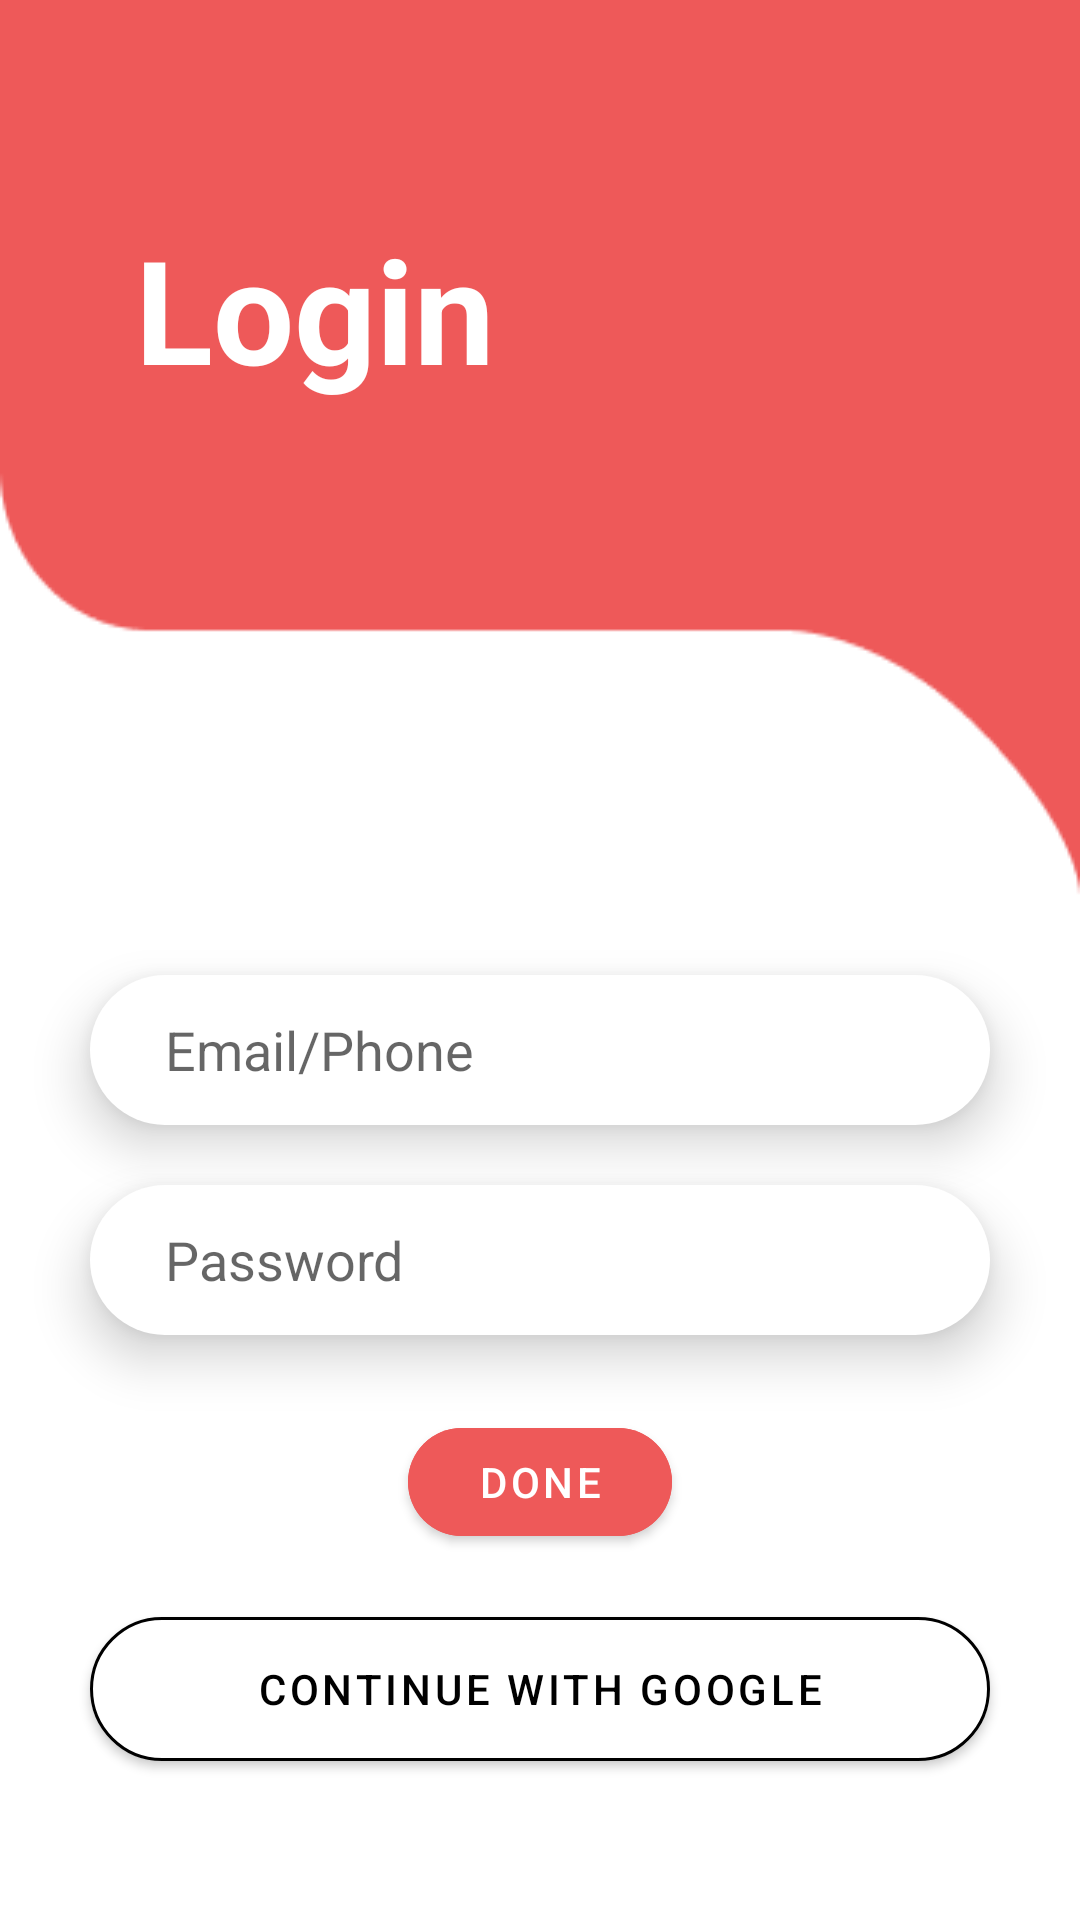

Here is an Android app screen rendered from its layout file. Give the layout XML and the strings, colors and styles it references.
<!-- AndroidManifest.xml: application theme Theme.ARTestApplication -->
<!-- res/layout/curved_background_layout.xml -->
<?xml version="1.0" encoding="utf-8"?>
<androidx.constraintlayout.widget.ConstraintLayout xmlns:android="http://schemas.android.com/apk/res/android"
    xmlns:app="http://schemas.android.com/apk/res-auto"
    android:layout_width="match_parent"
    android:layout_height="match_parent">


    <View
        android:id="@+id/background_shape"
        android:layout_width="match_parent"
        android:layout_height="300dp"
        android:background="@drawable/group_13newshape"
        app:layout_constraintTop_toTopOf="parent"
        />

    <TextView
        android:layout_width="wrap_content"
        android:layout_height="wrap_content"
        android:text="Login"
        android:textColor="@color/white"
        android:textStyle="bold"
        app:layout_constraintVertical_bias="0.3"
        android:textSize="48sp"
        android:layout_marginStart="45dp"
        app:layout_constraintStart_toStartOf="@id/background_shape"
        app:layout_constraintTop_toTopOf="@id/background_shape"
        app:layout_constraintBottom_toBottomOf="@id/background_shape"
        />


  <EditText
      android:id="@+id/username"
      android:layout_height="50dp"
      android:layout_width="300dp"
      android:layout_marginTop="25dp"
      app:layout_constraintStart_toStartOf="parent"
      app:layout_constraintEnd_toEndOf="parent"
      app:layout_constraintTop_toBottomOf="@id/background_shape"
      android:background="@drawable/edit_text_background"
      android:paddingStart="25dp"
      android:elevation="10dp"
      android:hint="Email/Phone"
      />
    <EditText
        android:id="@+id/password"
        android:layout_height="50dp"
        android:layout_width="300dp"
        android:layout_marginTop="20dp"
        android:paddingStart="25dp"
        app:layout_constraintStart_toStartOf="parent"
        app:layout_constraintEnd_toEndOf="parent"
        app:layout_constraintTop_toBottomOf="@id/username"
        android:background="@drawable/edit_text_background"
        android:elevation="10dp"
        android:hint="Password"
        />

    <com.google.android.material.button.MaterialButton
        android:id="@+id/done_button"
        android:layout_width="wrap_content"
        android:layout_height="wrap_content"
        android:backgroundTint="#EE5959"
        app:layout_constraintTop_toBottomOf="@id/password"
        app:layout_constraintEnd_toEndOf="parent"
        app:layout_constraintStart_toStartOf="parent"
        android:layout_marginTop="25dp"
        android:text="Done"
        app:cornerRadius="25dp"
        />
    <com.google.android.material.button.MaterialButton
        android:id="@+id/google_button"
        android:layout_width="300dp"
        android:layout_height="60dp"
        app:layout_constraintTop_toBottomOf="@id/done_button"
        app:layout_constraintEnd_toEndOf="parent"
        app:layout_constraintStart_toStartOf="parent"
        android:layout_marginTop="15dp"
        app:icon="@drawable/google_icon"
        app:iconSize="20dp"
        android:backgroundTint="@color/white"
        android:textColor="@color/black"
        app:iconTintMode="multiply"
        app:strokeColor="@color/black"
        app:strokeWidth="1dp"
        android:text="Continue with google"
        app:cornerRadius="25dp"
        />

</androidx.constraintlayout.widget.ConstraintLayout>
<!-- resources referenced by this layout -->
<resources>
  <color name="black">#FF000000</color>
  <color name="white">#FFFFFFFF</color>
  <!-- drawable edit_text_background (drawable) -->
  <?xml version="1.0" encoding="utf-8"?>
  <selector xmlns:android="http://schemas.android.com/apk/res/android">
  
      <item>
          <shape android:shape="rectangle">
              <solid android:color="@color/white"/>
              <corners android:radius="25dp"/>
          </shape>
  
      </item>
  </selector>
  <!-- drawable group_13newshape: png bitmap (drawable, 2157 bytes) -->
  <style name="Theme.ARTestApplication" parent="Theme.MaterialComponents.DayNight.NoActionBar">
          
          <item name="colorPrimary">@color/purple_500</item>
          <item name="colorPrimaryVariant">@color/purple_700</item>
          <item name="colorOnPrimary">@color/white</item>
          
          <item name="colorSecondary">@color/teal_200</item>
          <item name="colorSecondaryVariant">@color/teal_700</item>
          <item name="colorOnSecondary">@color/black</item>
          
          <item name="android:statusBarColor" tools:targetApi="l">#EE5959</item>
          
      </style>
  <color name="purple_500">#FF6200EE</color>
  <color name="purple_700">#FF3700B3</color>
  <color name="teal_200">#FF03DAC5</color>
  <color name="teal_700">#FF018786</color>
</resources>
